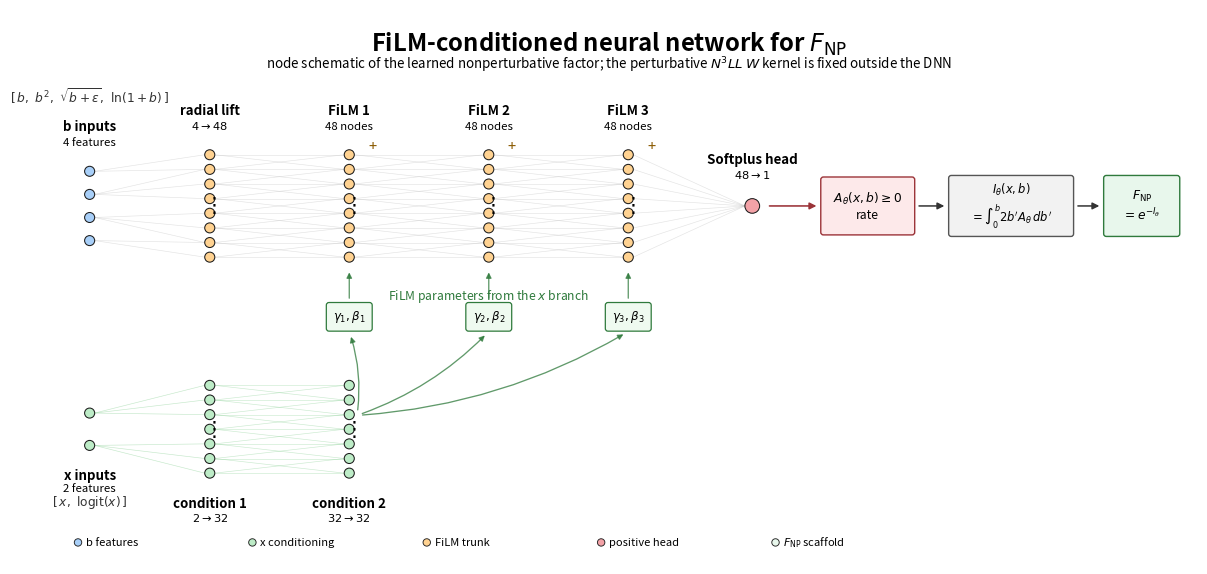

Here is the Python script that generated this plot:
#!/usr/bin/env python3
"""Clean publication-style node diagram for the v23a FiLM TMD DNN.

This is a deliberately uncluttered schematic for notes/papers. It shows the
actual neural architecture at the node/layer level while leaving detailed
hyperparameters for the caption.

Outputs PDF, PNG, and SVG.
"""

from __future__ import annotations

import argparse
from pathlib import Path
from dataclasses import dataclass
import numpy as np

import matplotlib
matplotlib.use("Agg")
import matplotlib.pyplot as plt
from matplotlib.patches import Circle, FancyArrowPatch, FancyBboxPatch
from matplotlib.lines import Line2D


@dataclass
class Layer:
    name: str
    sub: str
    x: float
    y: float
    n: int
    color: str
    r: float = 0.065
    spacing: float = 0.19
    ellipsis: bool = False
    label: str = "top"

    def pos(self):
        return [(self.x, self.y + (i - (self.n - 1) / 2) * self.spacing) for i in range(self.n)]

    def top(self):
        return max(y for _, y in self.pos()) + self.r

    def bottom(self):
        return min(y for _, y in self.pos()) - self.r


def draw_layer(ax, L: Layer):
    for x, y in L.pos():
        ax.add_patch(Circle((x, y), L.r, facecolor=L.color, edgecolor="#1b1b1b", lw=0.75, zorder=3))
    if L.ellipsis:
        ax.text(L.x, L.y, r"$\vdots$", ha="center", va="center", fontsize=15, zorder=4)
    if L.label == "top":
        y = L.top() + 0.24
        ax.text(L.x, y + 0.18, L.name, ha="center", va="bottom", fontsize=9.6, weight="bold")
        ax.text(L.x, y, L.sub, ha="center", va="bottom", fontsize=8.2)
    elif L.label == "bottom":
        y = L.bottom() - 0.23
        ax.text(L.x, y - 0.01, L.name, ha="center", va="top", fontsize=9.6, weight="bold")
        ax.text(L.x, y - 0.20, L.sub, ha="center", va="top", fontsize=8.2)


def connect(ax, A: Layer, B: Layer, *, color="#bdbdbd", alpha=0.42, lw=0.45, fan=1):
    pa, pb = A.pos(), B.pos()
    nb = len(pb)
    for i, (x1, y1) in enumerate(pa):
        j0 = int(round(i * (nb - 1) / max(len(pa) - 1, 1)))
        js = sorted(set(j for j in range(j0 - fan, j0 + fan + 1) if 0 <= j < nb))
        for j in js:
            x2, y2 = pb[j]
            ax.add_line(Line2D([x1 + A.r, x2 - B.r], [y1, y2], color=color, lw=lw, alpha=alpha, zorder=1))


def arrow(ax, a, b, *, color="#222", lw=1.1, alpha=1.0, rad=0.0, ms=9, style="-|>", z=5):
    ax.add_patch(FancyArrowPatch(a, b, arrowstyle=style, mutation_scale=ms, lw=lw, color=color,
                                 alpha=alpha, connectionstyle=f"arc3,rad={rad}", shrinkA=4, shrinkB=4, zorder=z))


def box(ax, xy, wh, text, *, fc="white", ec="#222", lw=1.0, fontsize=8.8, radius=0.035):
    x, y = xy
    w, h = wh
    ax.add_patch(FancyBboxPatch((x, y), w, h,
                                boxstyle=f"round,pad=0.016,rounding_size={radius}",
                                facecolor=fc, edgecolor=ec, lw=lw, zorder=2))
    ax.text(x + w/2, y + h/2, text, ha="center", va="center", fontsize=fontsize, zorder=3)


def main():
    ap = argparse.ArgumentParser()
    ap.add_argument("--out", default="plots/v23a_tmd_dnn_node_architecture_clean2.pdf")
    ap.add_argument("--title", default=r"FiLM-conditioned neural network for $F_{\rm NP}$")
    ap.add_argument("--width", type=float, default=15.2)
    ap.add_argument("--height", type=float, default=7.2)
    ap.add_argument("--dpi", type=int, default=260)
    ap.add_argument("--no-scaffold", action="store_true")
    args = ap.parse_args()

    fig, ax = plt.subplots(figsize=(args.width, args.height), dpi=args.dpi)
    ax.set_xlim(0, 15.2)
    ax.set_ylim(0, 7.2)
    ax.axis("off")

    blue = "#a8cff8"
    green = "#bdecc7"
    amber = "#ffd291"
    red = "#f3a2a7"
    red_box = "#fde9ea"
    green_box = "#e8f7ec"
    gray_box = "#f2f2f2"
    dark_green = "#2f7a3c"
    dark_red = "#9b3338"

    ax.text(7.6, 6.93, args.title, ha="center", va="top", fontsize=17.2, weight="bold")
    ax.text(7.6, 6.61,
            r"node schematic of the learned nonperturbative factor; the perturbative $N^3LL$ $W$ kernel is fixed outside the DNN",
            ha="center", va="top", fontsize=9.6)

    # Top branch: b -> trunk
    y_top = 4.65
    layers = [
        Layer("b inputs", "4 features", 0.90, y_top, 4, blue, spacing=0.30),
        Layer("radial lift", r"$4\to48$", 2.45, y_top, 8, amber, ellipsis=True),
        Layer("FiLM 1", "48 nodes", 4.25, y_top, 8, amber, ellipsis=True),
        Layer("FiLM 2", "48 nodes", 6.05, y_top, 8, amber, ellipsis=True),
        Layer("FiLM 3", "48 nodes", 7.85, y_top, 8, amber, ellipsis=True),
        Layer("Softplus head", r"$48\to1$", 9.45, y_top, 1, red, r=0.095),
    ]
    for L in layers:
        draw_layer(ax, L)
    for A, B in zip(layers[:-1], layers[1:]):
        connect(ax, A, B, fan=1 if B.n > 1 else 3)

    # Feature vector label, not over the edges.
    ax.text(0.90, 5.95, r"$[\,b,\ b^2,\ \sqrt{b+\epsilon},\ \ln(1+b)\,]$",
            ha="center", va="bottom", fontsize=8.8, color="#333333")

    # Bottom branch: x conditioning
    y_cond = 1.75
    x_layers = [
        Layer("x inputs", "2 features", 0.90, y_cond, 2, green, spacing=0.42, label="bottom"),
        Layer("condition 1", r"$2\to32$", 2.45, y_cond, 7, green, ellipsis=True, label="bottom"),
        Layer("condition 2", r"$32\to32$", 4.25, y_cond, 7, green, ellipsis=True, label="bottom"),
    ]
    for L in x_layers:
        draw_layer(ax, L)
    connect(ax, x_layers[0], x_layers[1], color="#8bd196", alpha=0.50, fan=2)
    connect(ax, x_layers[1], x_layers[2], color="#8bd196", alpha=0.45, fan=1)

    ax.text(0.90, 0.92, r"$[\,x,\ \mathrm{logit}(x)\,]$",
            ha="center", va="top", fontsize=8.8, color="#333333")

    # FiLM parameter generators: small, clean, no long text.
    film_y = 3.04
    for i, target in enumerate(layers[2:5], start=1):
        bx = target.x - 0.28
        box(ax, (bx, film_y), (0.56, 0.34), rf"$\gamma_{i},\beta_{i}$",
            fc="#effaf0", ec=dark_green, fontsize=8.5, lw=0.9)
        arrow(ax, (x_layers[-1].x + 0.10, x_layers[-1].y + 0.18),
              (bx + 0.28, film_y - 0.02),
              color=dark_green, lw=0.95, alpha=0.76, rad=0.12, ms=8)
        arrow(ax, (bx + 0.28, film_y + 0.34),
              (target.x, target.bottom() - 0.06),
              color=dark_green, lw=0.95, alpha=0.76, rad=0.00, ms=8)

    ax.text(6.05, 3.48, r"FiLM parameters from the $x$ branch",
            ha="center", va="center", fontsize=8.8, color=dark_green)

    # Output/scaffold right side.
    box(ax, (10.35, 4.29), (1.18, 0.72), r"$A_\theta(x,b)\geq0$" "\n" "rate",
        fc=red_box, ec=dark_red, fontsize=8.8, lw=1.0)
    arrow(ax, (layers[-1].x + 0.15, y_top), (10.35, 4.65), color=dark_red, lw=1.15, ms=10)

    if not args.no_scaffold:
        box(ax, (12.00, 4.27), (1.58, 0.76), r"$I_\theta(x,b)$" "\n" r"$=\int_0^b2b'A_\theta\,db'$",
            fc=gray_box, ec="#555555", fontsize=8.3, lw=1.0)
        box(ax, (14.00, 4.27), (0.95, 0.76), r"$F_{\rm NP}$" "\n" r"$=e^{-I_\theta}$",
            fc=green_box, ec=dark_green, fontsize=8.8, lw=1.0)
        arrow(ax, (11.53, 4.65), (12.00, 4.65), color="#333333", lw=1.1, ms=10)
        arrow(ax, (13.58, 4.65), (14.00, 4.65), color="#333333", lw=1.1, ms=10)

    # Subtle label inside trunk for residuals.
    for L in layers[2:5]:
        ax.text(L.x + 0.30, L.top() + 0.04, "+", ha="center", va="center",
                fontsize=10.5, color="#8a5a00")

    # Clean legend.
    leg_items = [
        (blue, "b features"),
        (green, "x conditioning"),
        (amber, "FiLM trunk"),
        (red, "positive head"),
        (green_box, r"$F_{\rm NP}$ scaffold"),
    ]
    x0, y0 = 0.75, 0.28
    for col, label in leg_items:
        ax.add_patch(Circle((x0, y0), 0.048, facecolor=col, edgecolor="#222", lw=0.65))
        ax.text(x0 + 0.10, y0, label, ha="left", va="center", fontsize=8.0)
        x0 += 2.25

    out = Path(args.out)
    out.parent.mkdir(parents=True, exist_ok=True)
    fig.savefig(out, bbox_inches="tight")
    fig.savefig(out.with_suffix(".png"), bbox_inches="tight")
    fig.savefig(out.with_suffix(".svg"), bbox_inches="tight")
    print(f"wrote: {out}")
    print(f"wrote: {out.with_suffix('.png')}")
    print(f"wrote: {out.with_suffix('.svg')}")


if __name__ == "__main__":
    main()
